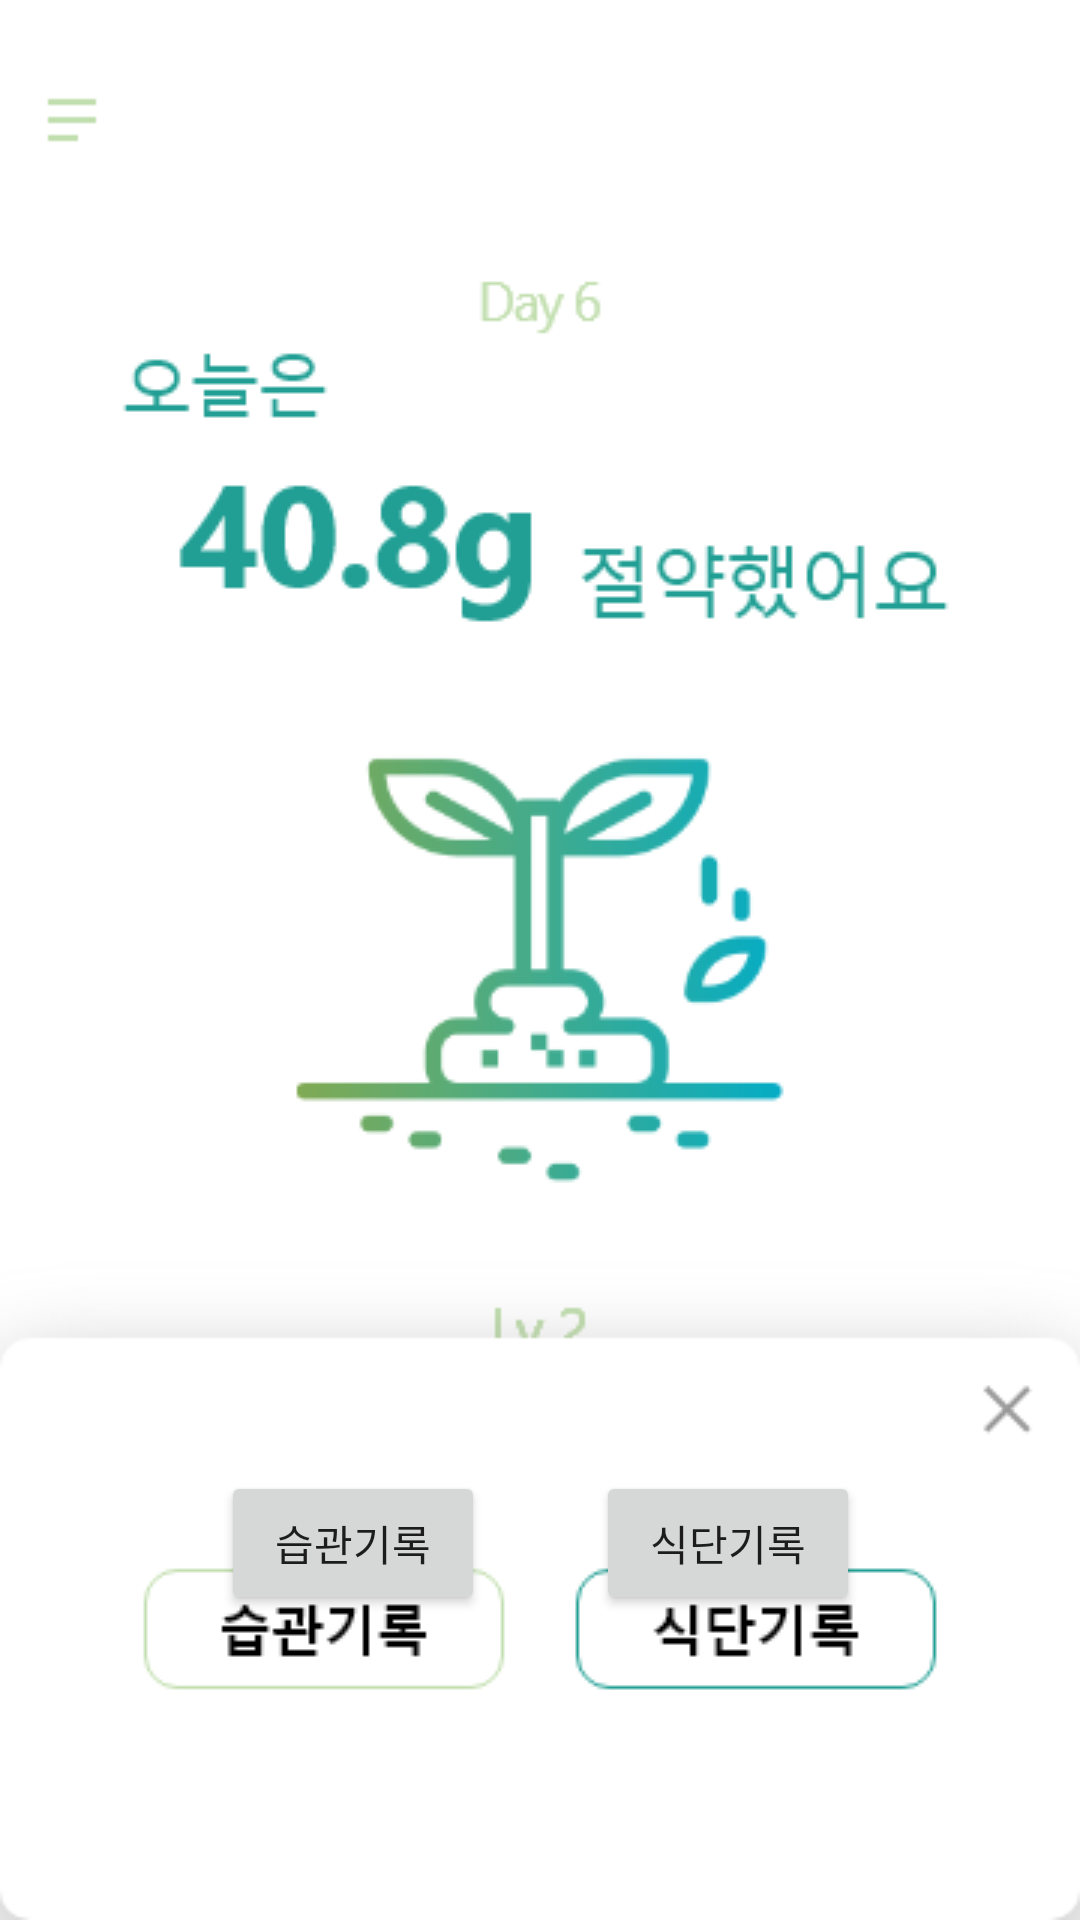

Layout XML and referenced resources for this Android screen:
<!-- AndroidManifest.xml: application theme Theme.MySprout -->
<!-- res/layout/sprout2.xml -->
<?xml version="1.0" encoding="utf-8"?>
<androidx.constraintlayout.widget.ConstraintLayout xmlns:android="http://schemas.android.com/apk/res/android"
    xmlns:app="http://schemas.android.com/apk/res-auto"
    xmlns:tools="http://schemas.android.com/tools"
    android:layout_width="match_parent"
    android:layout_height="match_parent">

    <ImageView
        android:id="@+id/imageView5"
        android:layout_width="wrap_content"
        android:layout_height="wrap_content"
        app:layout_constraintBottom_toBottomOf="parent"
        app:layout_constraintEnd_toEndOf="parent"
        app:layout_constraintStart_toStartOf="parent"
        app:layout_constraintTop_toTopOf="parent"
        app:srcCompat="@drawable/page5" />

    <Button
        android:id="@+id/s2button1"
        android:layout_width="wrap_content"
        android:layout_height="wrap_content"
        android:onClick="onClicks2_1"
        android:text="습관기록"
        app:layout_constraintBottom_toBottomOf="parent"
        app:layout_constraintEnd_toEndOf="parent"
        app:layout_constraintHorizontal_bias="0.271"
        app:layout_constraintStart_toStartOf="parent"
        app:layout_constraintTop_toTopOf="parent"
        app:layout_constraintVertical_bias="0.828" />

    <Button
        android:id="@+id/s2button2"
        android:layout_width="wrap_content"
        android:layout_height="wrap_content"
        android:onClick="onClicks2_2"
        android:text="식단기록"
        app:layout_constraintBottom_toBottomOf="parent"
        app:layout_constraintEnd_toEndOf="parent"
        app:layout_constraintHorizontal_bias="0.731"
        app:layout_constraintStart_toStartOf="parent"
        app:layout_constraintTop_toTopOf="parent"
        app:layout_constraintVertical_bias="0.828" />
</androidx.constraintlayout.widget.ConstraintLayout>
<!-- resources referenced by this layout -->
<resources>
  <!-- drawable page5: png bitmap (drawable-v24, 25395 bytes) -->
  <style name="Theme.MySprout" parent="Theme.MaterialComponents.Light.NoActionBar">
          
          <item name="colorPrimary">@color/backGroundGrey</item>
          <item name="colorPrimaryVariant">@color/mintGreen</item>
          <item name="colorOnPrimary">@color/white</item>
          
          <item name="colorSecondary">@color/mintGreen</item>
          <item name="colorSecondaryVariant">@color/mintGreen</item>
          <item name="colorOnSecondary">@color/almostBlack</item>
          
          <item name="android:statusBarColor" tools:targetApi="l">?attr/colorPrimaryVariant</item>
          
          <item name="android:windowBackground">@color/backGroundGrey</item>
      </style>
  <color name="backGroundGrey">#F8F8FA</color>
  <color name="mintGreen">#00D1BE</color>
  <color name="white">#FFFFFFFF</color>
  <color name="almostBlack">#433e50</color>
</resources>
